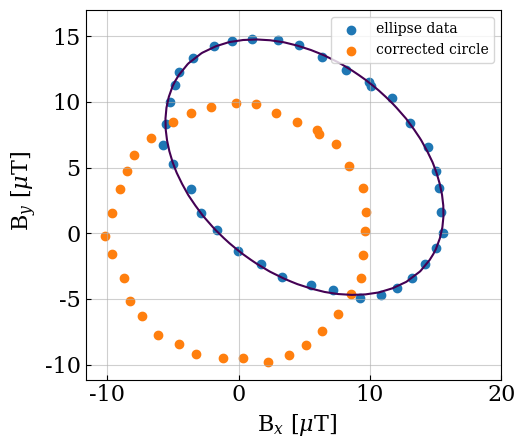

Here is the Python script that generated this plot: (Note: this script raises an exception after producing the figure.)
#!/usr/bin/env python

"""
Original file is located at
    https://colab.research.google.com/drive/1U5gYfEphIj7qy3DGPHenJ4kBLxQUjuN9
"""

import numpy as np
import matplotlib.pyplot as plt
from matplotlib import gridspec

plt.rcParams["font.family"] = "serif"
plt.rcParams["mathtext.fontset"] = "dejavuserif"
plt.rcParams.update({'font.size': 10})

from pathlib import Path
home = str(Path.home())

plotFolder = home+"/research_ua/icecube/upgrade/upgrade_comissioning/plots/"

def get_ellipse(h,k,a,b):
  x = []
  y = []
  # for iangle in np.linspace(0,2*np.pi,181):
  for iangle in np.linspace(0,2*np.pi,37):
    x.append(h + a * np.cos(iangle))
    y.append(k + b*np.sin(iangle))
  return np.asarray(x),np.asarray(y)

def rotate(x,y,theta):
  return x*np.cos(theta)-y*np.sin(theta),x*np.sin(theta)+y*np.cos(theta)


def get_rotated_ellipse(h,k,a,b,theta):
  x,y = get_ellipse(0,0,a,b)
  x,y = rotate(x,y,theta)
  return x+h,y+k

def get_noisy_ellipse(h,k,a,b,theta,noise_scale):
  x,y = get_rotated_ellipse(h,k,a,b,theta)
  x_noisy = [i+np.random.normal(0,noise_scale*abs(np.mean(x))) for i in x]
  y_noisy = [i+np.random.normal(0,noise_scale*abs(np.mean(y))) for i in y]
  return np.asarray(x_noisy), np.asarray(y_noisy)

x,y = get_noisy_ellipse(5,5,8,12,2*np.pi/7,0.03)


def fit_ellipse(x,y):
  x = np.asarray(x)
  y = np.asarray(y)
  A = np.stack([x**2,x*y,y**2,x,y]).T
  b = np.ones_like(x)
  w = np.linalg.lstsq(A, b, rcond=None)[0].squeeze()
  return w

def get_origin(A,B,C,D,E):
  return (2*C*D - B*E)/(B**2-4*A*C), (2*A*E-B*D)/(B**2-4*A*C)


def get_rotation(A,B,C,D,E):
  return 0.5*np.arctan2(-B,C-A)

def get_axes(A,B,C,D,E,F):
  t1 = B**2-4*A*C
  t2 = 2*(A*E**2+C*D**2-B*D*E+(B**2-4*A*C)*F)
  t3 = ((A+C)+np.sqrt((A-C)**2+B**2))
  t4 = ((A+C)-np.sqrt((A-C)**2+B**2))
  print(t1,t2,t3,t4)
  print(t2*t3/t1)
  return -np.sqrt(t2*t3)/t1, -np.sqrt(t2*t4)/t1

def get_eclipse_parameters(w):
  a,b = get_axes(*w,-1)
  theta = get_rotation(*w)
  x0,y0 = get_origin(*w)
  return np.asarray([x0,y0]),a,b,theta

def circle_from_ellipse(x,y,w):
  c0,a,b,theta = get_eclipse_parameters(w)
  r = np.sqrt(a*b)
#   ct, st = np.cos(theta), np.sin(theta)
  ct, st = np.cos(np.pi/2-theta), np.sin(np.pi/2-theta) #this works for multiple rotation
  R = np.array([[ct, -st],
                  [st,  ct]]) #rotation matrix for ellipse
  S = np.diag([a/r, b/r]) #scale for semi-major and semiminor axes
  A = (R.T)@S@R #to rotate the ellipse to align axes,scale to circle and rotate back
  x_circ = []
  y_circ = []
  for ix,iy in zip(x,y):
    ix_circ,iy_circ = (A@ (np.asarray([ix,iy])-c0).T).T
    x_circ.append(ix_circ)
    y_circ.append(iy_circ)
  return x_circ,y_circ

def corrected_ellipse(x,y):
  w = fit_ellipse(x,y)
  x_circ,y_circ = circle_from_ellipse(x,y,w)
  return x_circ,y_circ

def plot_corrected_circle(x,y):
  w = fit_ellipse(x,y)
  x_circ,y_circ = circle_from_ellipse(x,y,w)
  xlin = np.linspace(-10, 20, 30)
  ylin = np.linspace(-7, 17, 30)
  X, Y = np.meshgrid(xlin, ylin)

  Z = w[0]*X**2 + w[1]*X*Y + w[2]*Y**2 + w[3]*X + w[4]*Y

  fig, ax = plt.subplots()
  ax.scatter(x, y, label=f"ellipse data")
  ax.contour(X, Y, Z, [1],label=f"fit")
  ax.scatter(x_circ, y_circ, label=f"corrected circle")
  ax.set_aspect("equal")
  ax.grid()
  ax.tick_params(axis='both',which='both', direction='in', labelsize=16)
  ax.grid(True,alpha=0.6)
  ax.legend(ncols=1,fontsize=8)
  ax.set_xlabel(r" B$_{x}$ [$\mu$T]", fontsize=16)
  ax.set_ylabel(r" B$_{y}$ [$\mu$T]", fontsize=16)
  plt.legend()
  plt.savefig(plotFolder+f"/corrected_ellipse.png",transparent=False,bbox_inches='tight')
  plt.savefig(plotFolder+f"/corrected_ellipse.pdf",transparent=False,bbox_inches='tight')
  plt.close()

plot_corrected_circle(x,y)

